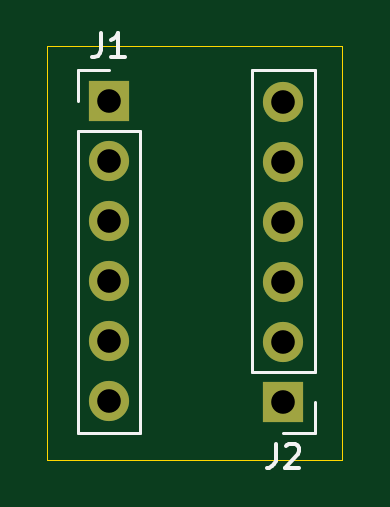
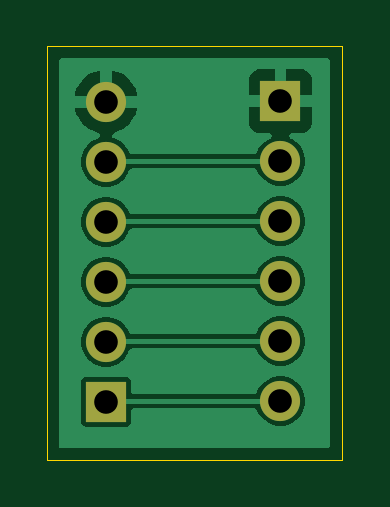
Circuit board: 11 layer files. Board 12.5 x 17.5 mm.
- bottom_copper: platine_sensor-B_Cu.gbr (18974 bytes)
- bottom_mask: platine_sensor-B_Mask.gbr (916 bytes)
- paste: platine_sensor-B_Paste.gbr (501 bytes)
- bottom_silk: platine_sensor-B_Silkscreen.gbr (502 bytes)
- outline: platine_sensor-Edge_Cuts.gbr (656 bytes)
- top_copper: platine_sensor-F_Cu.gbr (1451 bytes)
- top_mask: platine_sensor-F_Mask.gbr (916 bytes)
- paste: platine_sensor-F_Paste.gbr (501 bytes)
- top_silk: platine_sensor-F_Silkscreen.gbr (2428 bytes)
- drill: platine_sensor-NPTH.drl (313 bytes)
- drill: platine_sensor-PTH.drl (554 bytes)

=== bottom_copper: platine_sensor-B_Cu.gbr (18974 bytes, source omitted) ===
=== bottom_mask: platine_sensor-B_Mask.gbr ===
%TF.GenerationSoftware,KiCad,Pcbnew,9.0.4-9.0.4-0~ubuntu22.04.1*%
%TF.CreationDate,2025-11-02T18:02:30+01:00*%
%TF.ProjectId,platine_sensor,706c6174-696e-4655-9f73-656e736f722e,rev?*%
%TF.SameCoordinates,Original*%
%TF.FileFunction,Soldermask,Bot*%
%TF.FilePolarity,Negative*%
%FSLAX46Y46*%
G04 Gerber Fmt 4.6, Leading zero omitted, Abs format (unit mm)*
G04 Created by KiCad (PCBNEW 9.0.4-9.0.4-0~ubuntu22.04.1) date 2025-11-02 18:02:30*
%MOMM*%
%LPD*%
G01*
G04 APERTURE LIST*
%ADD10R,1.700000X1.700000*%
%ADD11O,1.700000X1.700000*%
G04 APERTURE END LIST*
D10*
%TO.C,J2*%
X136000000Y-90540000D03*
D11*
X136000000Y-88000000D03*
X136000000Y-85460000D03*
X136000000Y-82920000D03*
X136000000Y-80380000D03*
X136000000Y-77840000D03*
%TD*%
D10*
%TO.C,J1*%
X128615172Y-77814608D03*
D11*
X128615172Y-80354608D03*
X128615172Y-82894608D03*
X128615172Y-85434608D03*
X128615172Y-87974608D03*
X128615172Y-90514608D03*
%TD*%
M02*

=== paste: platine_sensor-B_Paste.gbr ===
%TF.GenerationSoftware,KiCad,Pcbnew,9.0.4-9.0.4-0~ubuntu22.04.1*%
%TF.CreationDate,2025-11-02T18:02:30+01:00*%
%TF.ProjectId,platine_sensor,706c6174-696e-4655-9f73-656e736f722e,rev?*%
%TF.SameCoordinates,Original*%
%TF.FileFunction,Paste,Bot*%
%TF.FilePolarity,Positive*%
%FSLAX46Y46*%
G04 Gerber Fmt 4.6, Leading zero omitted, Abs format (unit mm)*
G04 Created by KiCad (PCBNEW 9.0.4-9.0.4-0~ubuntu22.04.1) date 2025-11-02 18:02:30*
%MOMM*%
%LPD*%
G01*
G04 APERTURE LIST*
G04 APERTURE END LIST*
M02*

=== bottom_silk: platine_sensor-B_Silkscreen.gbr ===
%TF.GenerationSoftware,KiCad,Pcbnew,9.0.4-9.0.4-0~ubuntu22.04.1*%
%TF.CreationDate,2025-11-02T18:02:30+01:00*%
%TF.ProjectId,platine_sensor,706c6174-696e-4655-9f73-656e736f722e,rev?*%
%TF.SameCoordinates,Original*%
%TF.FileFunction,Legend,Bot*%
%TF.FilePolarity,Positive*%
%FSLAX46Y46*%
G04 Gerber Fmt 4.6, Leading zero omitted, Abs format (unit mm)*
G04 Created by KiCad (PCBNEW 9.0.4-9.0.4-0~ubuntu22.04.1) date 2025-11-02 18:02:30*
%MOMM*%
%LPD*%
G01*
G04 APERTURE LIST*
G04 APERTURE END LIST*
M02*

=== outline: platine_sensor-Edge_Cuts.gbr ===
%TF.GenerationSoftware,KiCad,Pcbnew,9.0.4-9.0.4-0~ubuntu22.04.1*%
%TF.CreationDate,2025-11-02T18:02:30+01:00*%
%TF.ProjectId,platine_sensor,706c6174-696e-4655-9f73-656e736f722e,rev?*%
%TF.SameCoordinates,Original*%
%TF.FileFunction,Profile,NP*%
%FSLAX46Y46*%
G04 Gerber Fmt 4.6, Leading zero omitted, Abs format (unit mm)*
G04 Created by KiCad (PCBNEW 9.0.4-9.0.4-0~ubuntu22.04.1) date 2025-11-02 18:02:30*
%MOMM*%
%LPD*%
G01*
G04 APERTURE LIST*
%TA.AperFunction,Profile*%
%ADD10C,0.050000*%
%TD*%
G04 APERTURE END LIST*
D10*
X126000000Y-75500000D02*
X138500000Y-75500000D01*
X138500000Y-93000000D01*
X126000000Y-93000000D01*
X126000000Y-75500000D01*
M02*

=== top_copper: platine_sensor-F_Cu.gbr ===
%TF.GenerationSoftware,KiCad,Pcbnew,9.0.4-9.0.4-0~ubuntu22.04.1*%
%TF.CreationDate,2025-11-02T18:02:29+01:00*%
%TF.ProjectId,platine_sensor,706c6174-696e-4655-9f73-656e736f722e,rev?*%
%TF.SameCoordinates,Original*%
%TF.FileFunction,Copper,L1,Top*%
%TF.FilePolarity,Positive*%
%FSLAX46Y46*%
G04 Gerber Fmt 4.6, Leading zero omitted, Abs format (unit mm)*
G04 Created by KiCad (PCBNEW 9.0.4-9.0.4-0~ubuntu22.04.1) date 2025-11-02 18:02:29*
%MOMM*%
%LPD*%
G01*
G04 APERTURE LIST*
%TA.AperFunction,ComponentPad*%
%ADD10R,1.700000X1.700000*%
%TD*%
%TA.AperFunction,ComponentPad*%
%ADD11O,1.700000X1.700000*%
%TD*%
G04 APERTURE END LIST*
D10*
%TO.P,J2,1,Pin_1*%
%TO.N,Net-(J1-Pin_6)*%
X136000000Y-90540000D03*
D11*
%TO.P,J2,2,Pin_2*%
%TO.N,Net-(J1-Pin_5)*%
X136000000Y-88000000D03*
%TO.P,J2,3,Pin_3*%
%TO.N,Net-(J1-Pin_4)*%
X136000000Y-85460000D03*
%TO.P,J2,4,Pin_4*%
%TO.N,Net-(J1-Pin_3)*%
X136000000Y-82920000D03*
%TO.P,J2,5,Pin_5*%
%TO.N,Net-(J1-Pin_2)*%
X136000000Y-80380000D03*
%TO.P,J2,6,Pin_6*%
%TO.N,GND*%
X136000000Y-77840000D03*
%TD*%
D10*
%TO.P,J1,1,Pin_1*%
%TO.N,GND*%
X128615172Y-77814608D03*
D11*
%TO.P,J1,2,Pin_2*%
%TO.N,Net-(J1-Pin_2)*%
X128615172Y-80354608D03*
%TO.P,J1,3,Pin_3*%
%TO.N,Net-(J1-Pin_3)*%
X128615172Y-82894608D03*
%TO.P,J1,4,Pin_4*%
%TO.N,Net-(J1-Pin_4)*%
X128615172Y-85434608D03*
%TO.P,J1,5,Pin_5*%
%TO.N,Net-(J1-Pin_5)*%
X128615172Y-87974608D03*
%TO.P,J1,6,Pin_6*%
%TO.N,Net-(J1-Pin_6)*%
X128615172Y-90514608D03*
%TD*%
M02*

=== top_mask: platine_sensor-F_Mask.gbr ===
%TF.GenerationSoftware,KiCad,Pcbnew,9.0.4-9.0.4-0~ubuntu22.04.1*%
%TF.CreationDate,2025-11-02T18:02:30+01:00*%
%TF.ProjectId,platine_sensor,706c6174-696e-4655-9f73-656e736f722e,rev?*%
%TF.SameCoordinates,Original*%
%TF.FileFunction,Soldermask,Top*%
%TF.FilePolarity,Negative*%
%FSLAX46Y46*%
G04 Gerber Fmt 4.6, Leading zero omitted, Abs format (unit mm)*
G04 Created by KiCad (PCBNEW 9.0.4-9.0.4-0~ubuntu22.04.1) date 2025-11-02 18:02:30*
%MOMM*%
%LPD*%
G01*
G04 APERTURE LIST*
%ADD10R,1.700000X1.700000*%
%ADD11O,1.700000X1.700000*%
G04 APERTURE END LIST*
D10*
%TO.C,J2*%
X136000000Y-90540000D03*
D11*
X136000000Y-88000000D03*
X136000000Y-85460000D03*
X136000000Y-82920000D03*
X136000000Y-80380000D03*
X136000000Y-77840000D03*
%TD*%
D10*
%TO.C,J1*%
X128615172Y-77814608D03*
D11*
X128615172Y-80354608D03*
X128615172Y-82894608D03*
X128615172Y-85434608D03*
X128615172Y-87974608D03*
X128615172Y-90514608D03*
%TD*%
M02*

=== paste: platine_sensor-F_Paste.gbr ===
%TF.GenerationSoftware,KiCad,Pcbnew,9.0.4-9.0.4-0~ubuntu22.04.1*%
%TF.CreationDate,2025-11-02T18:02:29+01:00*%
%TF.ProjectId,platine_sensor,706c6174-696e-4655-9f73-656e736f722e,rev?*%
%TF.SameCoordinates,Original*%
%TF.FileFunction,Paste,Top*%
%TF.FilePolarity,Positive*%
%FSLAX46Y46*%
G04 Gerber Fmt 4.6, Leading zero omitted, Abs format (unit mm)*
G04 Created by KiCad (PCBNEW 9.0.4-9.0.4-0~ubuntu22.04.1) date 2025-11-02 18:02:29*
%MOMM*%
%LPD*%
G01*
G04 APERTURE LIST*
G04 APERTURE END LIST*
M02*

=== top_silk: platine_sensor-F_Silkscreen.gbr ===
%TF.GenerationSoftware,KiCad,Pcbnew,9.0.4-9.0.4-0~ubuntu22.04.1*%
%TF.CreationDate,2025-11-02T18:02:30+01:00*%
%TF.ProjectId,platine_sensor,706c6174-696e-4655-9f73-656e736f722e,rev?*%
%TF.SameCoordinates,Original*%
%TF.FileFunction,Legend,Top*%
%TF.FilePolarity,Positive*%
%FSLAX46Y46*%
G04 Gerber Fmt 4.6, Leading zero omitted, Abs format (unit mm)*
G04 Created by KiCad (PCBNEW 9.0.4-9.0.4-0~ubuntu22.04.1) date 2025-11-02 18:02:30*
%MOMM*%
%LPD*%
G01*
G04 APERTURE LIST*
%ADD10C,0.150000*%
%ADD11C,0.120000*%
G04 APERTURE END LIST*
D10*
X135666666Y-92324819D02*
X135666666Y-93039104D01*
X135666666Y-93039104D02*
X135619047Y-93181961D01*
X135619047Y-93181961D02*
X135523809Y-93277200D01*
X135523809Y-93277200D02*
X135380952Y-93324819D01*
X135380952Y-93324819D02*
X135285714Y-93324819D01*
X136095238Y-92420057D02*
X136142857Y-92372438D01*
X136142857Y-92372438D02*
X136238095Y-92324819D01*
X136238095Y-92324819D02*
X136476190Y-92324819D01*
X136476190Y-92324819D02*
X136571428Y-92372438D01*
X136571428Y-92372438D02*
X136619047Y-92420057D01*
X136619047Y-92420057D02*
X136666666Y-92515295D01*
X136666666Y-92515295D02*
X136666666Y-92610533D01*
X136666666Y-92610533D02*
X136619047Y-92753390D01*
X136619047Y-92753390D02*
X136047619Y-93324819D01*
X136047619Y-93324819D02*
X136666666Y-93324819D01*
X128281838Y-74939427D02*
X128281838Y-75653712D01*
X128281838Y-75653712D02*
X128234219Y-75796569D01*
X128234219Y-75796569D02*
X128138981Y-75891808D01*
X128138981Y-75891808D02*
X127996124Y-75939427D01*
X127996124Y-75939427D02*
X127900886Y-75939427D01*
X129281838Y-75939427D02*
X128710410Y-75939427D01*
X128996124Y-75939427D02*
X128996124Y-74939427D01*
X128996124Y-74939427D02*
X128900886Y-75082284D01*
X128900886Y-75082284D02*
X128805648Y-75177522D01*
X128805648Y-75177522D02*
X128710410Y-75225141D01*
D11*
%TO.C,J2*%
X137330000Y-89270000D02*
X137330000Y-76510000D01*
X137330000Y-90540000D02*
X137330000Y-91870000D01*
X137330000Y-91870000D02*
X136000000Y-91870000D01*
X137330000Y-89270000D02*
X134670000Y-89270000D01*
X137330000Y-76510000D02*
X134670000Y-76510000D01*
X134670000Y-89270000D02*
X134670000Y-76510000D01*
%TO.C,J1*%
X127285172Y-79084608D02*
X127285172Y-91844608D01*
X127285172Y-77814608D02*
X127285172Y-76484608D01*
X127285172Y-76484608D02*
X128615172Y-76484608D01*
X127285172Y-79084608D02*
X129945172Y-79084608D01*
X127285172Y-91844608D02*
X129945172Y-91844608D01*
X129945172Y-79084608D02*
X129945172Y-91844608D01*
%TD*%
M02*

=== drill: platine_sensor-NPTH.drl ===
M48
; DRILL file {KiCad 9.0.4-9.0.4-0~ubuntu22.04.1} date 2025-11-02T18:02:34+0100
; FORMAT={-:-/ absolute / metric / decimal}
; #@! TF.CreationDate,2025-11-02T18:02:34+01:00
; #@! TF.GenerationSoftware,Kicad,Pcbnew,9.0.4-9.0.4-0~ubuntu22.04.1
; #@! TF.FileFunction,NonPlated,1,2,NPTH
FMAT,2
METRIC
%
G90
G05
M30

=== drill: platine_sensor-PTH.drl ===
M48
; DRILL file {KiCad 9.0.4-9.0.4-0~ubuntu22.04.1} date 2025-11-02T18:02:34+0100
; FORMAT={-:-/ absolute / metric / decimal}
; #@! TF.CreationDate,2025-11-02T18:02:34+01:00
; #@! TF.GenerationSoftware,Kicad,Pcbnew,9.0.4-9.0.4-0~ubuntu22.04.1
; #@! TF.FileFunction,Plated,1,2,PTH
FMAT,2
METRIC
; #@! TA.AperFunction,Plated,PTH,ComponentDrill
T1C1.000
%
G90
G05
T1
X128.615Y-77.815
X128.615Y-80.355
X128.615Y-82.895
X128.615Y-85.435
X128.615Y-87.975
X128.615Y-90.515
X136.0Y-77.84
X136.0Y-80.38
X136.0Y-82.92
X136.0Y-85.46
X136.0Y-88.0
X136.0Y-90.54
M30

